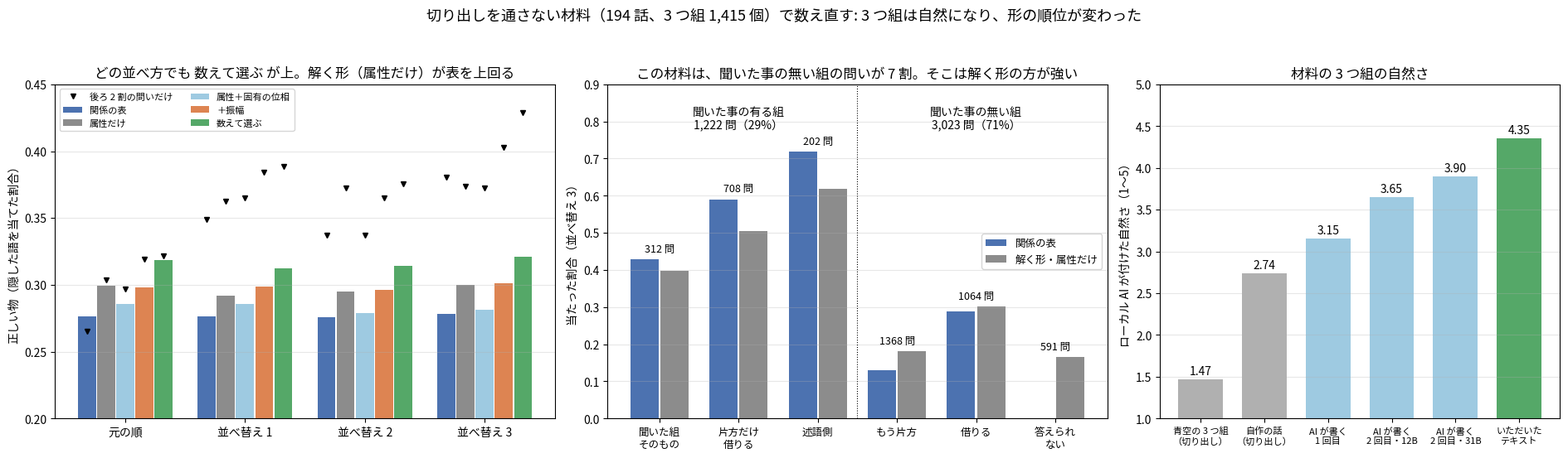

Source code (Python):
"""I49zp の図: 「A が B を C する」のテキスト（切り出し無し）で数え直した結果と、材料ごとの自然さの点。

数は PC で数えた集計値をそのまま置いている。
使い方: python tools/fig_i49zp_text_talks.py 出力.png
"""
import os
import sys

import matplotlib
matplotlib.use("Agg")
import matplotlib.pyplot as plt
from matplotlib import font_manager

FONT = os.environ.get("KOTOYUI_FONT", "/usr/share/fonts/opentype/ipafont-gothic/ipag.ttf")
if os.path.exists(FONT):
    font_manager.fontManager.addfont(FONT)
    plt.rcParams["font.family"] = font_manager.FontProperties(fname=FONT).get_name()
plt.rcParams["axes.unicode_minus"] = False

FORMS = ["関係の表", "属性だけ", "属性＋固有の位相", "＋振幅", "数えて選ぶ"]
ORDERS = ["元の順", "並べ替え 1", "並べ替え 2", "並べ替え 3"]
ALL = [[.2761, .2994, .2855, .2978, .3185], [.2761, .2921, .2855, .2989, .3126], [.2759, .2952, .2789, .2963, .3143], [.2780, .3001, .2813, .3013, .3211]]
TAIL = [[.2650, .3039, .2968, .3192, .3216], [.3486, .3628, .3651, .3840, .3887], [.3369, .3722, .3369, .3651, .3757], [.3804, .3734, .3722, .4028, .4287]]
# 並べ替え 3、段ごと（表の当たり、解く形・属性だけの当たり、問い）
LEVELS = [("聞いた組\nそのもの", 134, 124, 312), ("片方だけ\n借りる", 418, 357, 708), ("述語側", 145, 125, 202), ("もう片方", 177, 249, 1368), ("借りる", 306, 321, 1064), ("答えられ\nない", 0, 98, 591)]
LOOK = [("青空の 3 つ組\n（切り出し）", 1.47), ("自作の話\n（切り出し）", 2.74), ("AI が書く\n1 回目", 3.15), ("AI が書く\n2 回目・12B", 3.65), ("AI が書く\n2 回目・31B", 3.90), ("いただいた\nテキスト", 4.35)]
COL = ["#4c72b0", "#8c8c8c", "#9ecae1", "#dd8452", "#55a868"]


def main(out):
    fig, ax = plt.subplots(1, 3, figsize=(19, 5.6), gridspec_kw=dict(width_ratios=[1.25, 1.25, 1]))
    a = ax[0]
    w = .16
    for k, name in enumerate(FORMS):
        xs = [i + (k - 2) * w for i in range(4)]
        a.bar(xs, [ALL[i][k] for i in range(4)], w * .94, color=COL[k], label=name)
        a.plot(xs, [TAIL[i][k] for i in range(4)], "v", color="k", ms=4, label="後ろ 2 割の問いだけ" if k == 0 else None)
    a.set_xticks(range(4))
    a.set_xticklabels(ORDERS)
    a.set_ylim(.2, .45)
    a.set_ylabel("正しい物（隠した語を当てた割合）")
    a.set_title("どの並べ方でも 数えて選ぶ が上。解く形（属性だけ）が表を上回る")
    a.grid(axis="y", alpha=.3)
    a.legend(fontsize=8, ncol=2, loc="upper left")
    a = ax[1]
    w = .38
    for i, (name, t, s, n) in enumerate(LEVELS):
        a.bar(i - w / 2, t / n, w * .94, color=COL[0], label="関係の表" if i == 0 else None)
        a.bar(i + w / 2, s / n, w * .94, color=COL[1], label="解く形・属性だけ" if i == 0 else None)
        a.text(i, max(t, s) / n + .02, "%d 問" % n, ha="center", fontsize=9)
    a.axvline(2.5, color="k", lw=.8, ls=":")
    a.text(1, .78, "聞いた事の有る組\n1,222 問（29%）", ha="center", fontsize=10)
    a.text(4, .78, "聞いた事の無い組\n3,023 問（71%）", ha="center", fontsize=10)
    a.set_xticks(range(len(LEVELS)))
    a.set_xticklabels([l[0] for l in LEVELS], fontsize=9)
    a.set_ylim(0, .9)
    a.set_ylabel("当たった割合（並べ替え 3）")
    a.set_title("この材料は、聞いた事の無い組の問いが 7 割。そこは解く形の方が強い")
    a.grid(axis="y", alpha=.3)
    a.legend(fontsize=9, loc="center right")
    a = ax[2]
    cols = ["#b0b0b0", "#b0b0b0", "#9ecae1", "#9ecae1", "#9ecae1", "#55a868"]
    a.bar(range(len(LOOK)), [v for _, v in LOOK], .7, color=cols)
    for i, (_, v) in enumerate(LOOK):
        a.text(i, v + .06, "%.2f" % v, ha="center", fontsize=10)
    a.set_xticks(range(len(LOOK)))
    a.set_xticklabels([n for n, _ in LOOK], fontsize=8)
    a.set_ylim(1, 5)
    a.set_ylabel("ローカル AI が付けた自然さ（1〜5）")
    a.set_title("材料の 3 つ組の自然さ")
    a.grid(axis="y", alpha=.3)
    fig.suptitle("切り出しを通さない材料（194 話、3 つ組 1,415 個）で数え直す: 3 つ組は自然になり、形の順位が変わった", fontsize=13)
    fig.tight_layout(rect=(0, 0, 1, .94))
    fig.savefig(out, dpi=170)


if __name__ == "__main__":
    main(sys.argv[1] if len(sys.argv) > 1 else "i49zp_text_talks.png")
